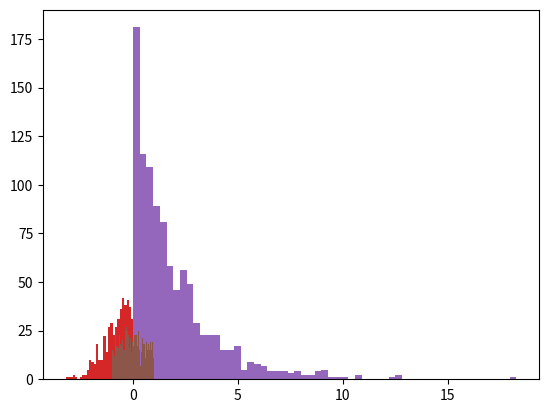

Write Python code to recreate this figure. (Note: this script raises an exception after producing the figure.)
# -*- coding: utf-8 -*-
"""lab0.ipynb

Automatically generated by Colab.

Original file is located at
    https://colab.research.google.com/<link-removed>
"""

#lab0

#Passo1
distribuiçoes = {"Normal": {"params": {"loc": 0, "scale": 1}, "dados": None, "estatisticas": None},
    "Exponencial": {"params": {"scale": 2}, "dados": None, "estatisticas": None},
    "Uniforme": {"params": {"low": -1, "high": 1}, "dados": None, "estatisticas": None}
}

#Passo2
import numpy as np
import pandas as pd
import matplotlib.pyplot as plt

np.random.normal(loc=0, scale=1, size= 1000)
amostra_normal = np.random.normal(loc=0, scale=1,size=1000)
#fazendo por loop
#amostra_normal = []
#for i in range(1000):
     # i = np.random.normalnormal(loc=0, scale=1, size= 1000)
     # i.append(amostra_normal)



np.random.exponential(scale= 2,size= 1000)
amostra_exponencial = np.random.exponential(scale= 2,size= 1000)

np.random.uniform(low = -1, high = 1,size = 100)
amostra_uniforme = np.random.uniform(low = -1, high = 1,size = 1000)



distribuiçoes['Normal']['dados'] = amostra_normal

distribuiçoes['Exponencial']['dados'] = amostra_exponencial

distribuiçoes['Uniforme']['dados'] = amostra_uniforme

mean_normal = np.mean(amostra_normal)
med_normal = np.median(amostra_normal)
std_normal = np.std(amostra_normal)
var_normal = np.var(amostra_normal)

distribuiçoes['Normal']['estatisticas'] = {"média":mean_normal, "med_normal":med_normal,"variância":var_normal,"desvio padrão":std_normal}


print(distribuiçoes)

mean_exponencial = np.mean(amostra_exponencial)
med_exponencial = np.median(amostra_exponencial)
std_exponencial = np.std(amostra_exponencial)
var_exponencial = np.var(amostra_exponencial)

print(amostra_exponencial)

distribuiçoes['Exponencial']['estatisticas'] = {"média":mean_exponencial, "med_normal":med_normal,"variância":var_normal,"desvio padrão":std_normal}

mean_uniforme = np.mean(amostra_uniforme)
med_uniforme = np.median(amostra_uniforme)
std_uniforme = np.std(amostra_uniforme)
var_uniforme = np.var(amostra_uniforme)

distribuiçoes['Uniforme']['estatisticas'] = {"média":mean_exponencial, "med_normal":med_normal,"variância":var_normal,"desvio padrão":std_normal}

plt.hist(amostra_normal, bins=57)

plt.hist(amostra_exponencial, bins=57)

plt.hist(amostra_uniforme, bins=57)

distribuiçoes["Binomial"] = {"params": {"n":50, "p":0.5}, "dados": None, "estatisticas": None}
amostra_binomial = np.random.binomial(n=50,p=0.5,size = 1000)

distribuiçoes["Poisson"] = {"params": {"lam":3}, "dados": None, "estatisticas": None}
amostra_poisson = np.random.poisson(lam=3,size = 1000)

min_normal = np.min(amostra_normal)
max_normal = np.max(amostra_normal)
quart_normal1 = np.quantile(amostra_normal, 0.25)
quar_normal2 = np.quantile(amostra_normal,0.75)

distribuiçoes['Normal']['estatisticas'] = {"mínimo":min_normal, "máximo":max_normal,"Primeiro quartil":quart_normal1,"Segundo quartil":med_normal,"Terceiro quartil": quar_normal2}

min_exponencial = np.min(amostra_exponencial)
max_exponencial = np.max(amostra_exponencial)
quart_exponencial1 = np.quantile(amostra_exponencial, 0.25)
quar_exponencial2 = np.quantile(amostra_exponencial,0.75)

distribuiçoes['Exponencial']['estatisticas'] = {"mínimo":min_exponencial, "máximo":max_exponencial,"Primeiro quartil":quart_exponencial1,"Segundo quartil":med_exponencial,"Terceiro quartil": quar_exponencial2}

min_uniforme = np.min(amostra_uniforme)
max_uniforme = np.max(amostra_uniforme)
quart_uniforme1 = np.quantile(amostra_uniforme, 0.25)
quar_uniforme2 = np.quantile(amostra_uniforme,0.75)

distribuiçoes['Uniforme']['estatisticas'] = {"mínimo":min_uniforme, "máximo":max_uniforme,"Primeiro quartil":quart_uniforme1,"Segundo quartil":med_uniforme,"Terceiro quartil": quar_uniforme2}

mean_poisson = np.mean(amostra_poisson)
med_poisson = np.median(amostra_poisson)
std_poisson = np.std(amostra_poisson)
var_poisson = np.var(amostra_poisson)

distribuiçoes['Poisson']['estatisticas'] = {"média":mean_poisson, "med_normal":med_poisson,"variância":var_poisson,"desvio padrão":std_poisson}

min_poisson = np.min(amostra_poisson)
max_poisson = np.max(amostra_poisson)
quart_poisson1 = np.quantile(amostra_poisson, 0.25)
quar_poisson2 = np.quantile(amostra_poisson,0.75)

distribuiçoes['Poisson']['estatisticas'] = {"mínimo":min_poisson, "máximo":max_poisson,"Primeiro quartil":quart_poisson1,"Segundo quartil":med_poisson,"Terceiro quartil": quar_poisson2}

mean_binomial = np.mean(amostra_binomial)
med_binomial = np.median(amostra_binomial)
std_binomial = np.std(amostra_binomial)
var_binomial = np.var(amostra_binomial)

distribuiçoes['Binomial']['estatisticas'] = {"média":mean_binomial, "med_normal":med_binomial,"variância":var_binomial,"desvio padrão":std_binomial}

min_binomial = np.min(amostra_binomial)
max_binomial = np.max(amostra_binomial)
quart_binomial1 = np.quantile(amostra_binomial, 0.25)
quar_binomial2 = np.quantile(amostra_binomial,0.75)

distribuiçoes['Binomial']['estatisticas'] = {"mínimo":min_binomial, "máximo":max_binomial,"Primeiro quartil":quart_binomial1,"Segundo quartil":med_binomial,"Terceiro quartil": quar_binomial2}

plt.hist(amostra_normal, bins=57)
plt.hist(amostra_exponencial, bins=57)
plt.hist(amostra_uniforme,bins = 57)
plt.hist(amostra_possion,bins = 57)
plt.hist(amostra_binomial,bins = 57)

#Comparando as médias amostrais
mean_normal_pop = 0
dif_mean_normal = mean_normal_pop - mean_normal
print(dif_mean_normal)
mean_exponencial_pop = 1/2
dif_mean_exponencial = mean_exponencial_pop - mean_exponencial
print(dif_mean_exponencial)
mean_uniforme_pop = (1-(-1))/2
dif_mean_uniforme = mean_uniforme_pop - mean_uniforme
print(dif_mean_uniforme)
mean_binomial_pop = 50*0.5
dif_mean_binomial = mean_binomial_pop - mean_binomial
print(dif_mean_binomial)
mean_poisson_pop = 3
dif_mean_poisson = mean_poisson_pop - mean_poisson
print(dif_mean_poisson)